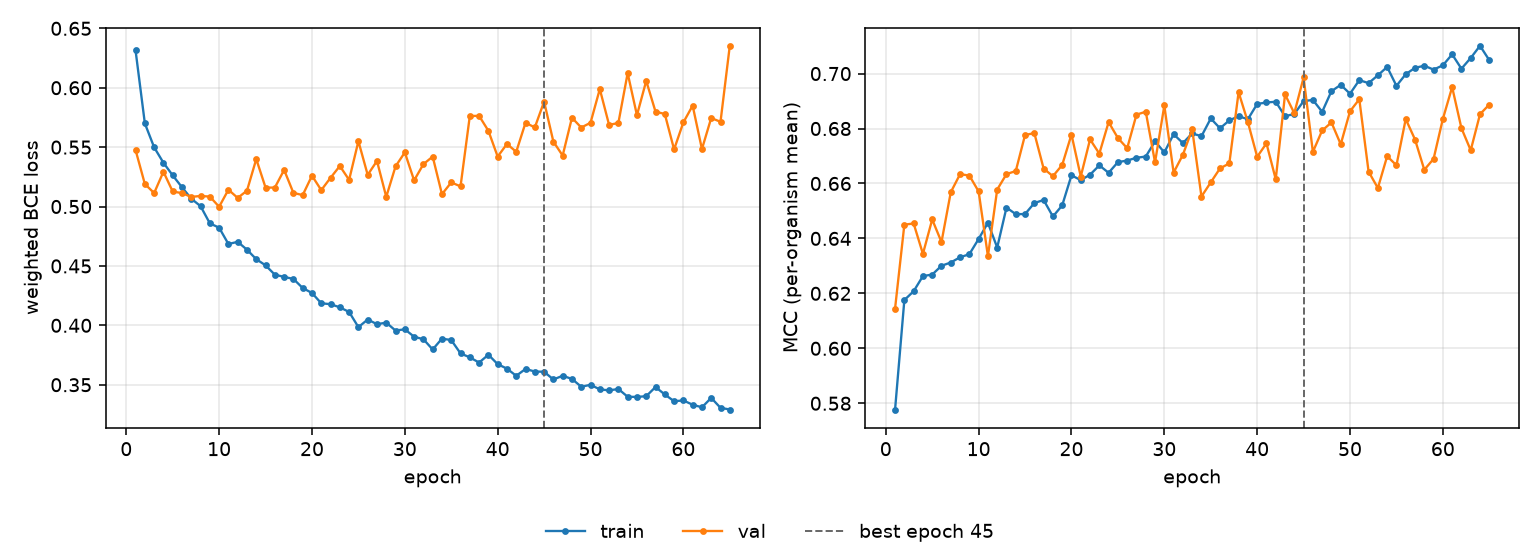

The table this chart was drawn from, first rows:
epoch, tr_loss, vl_loss, tr_mcc, vl_mcc, is_best
1, 0.6313, 0.5475, 0.5777, 0.6145, False
2, 0.57, 0.519, 0.6176, 0.645, False
3, 0.5498, 0.5113, 0.6208, 0.6454, False
4, 0.5369, 0.5293, 0.6263, 0.6344, False
5, 0.5262, 0.5127, 0.6268, 0.6469, False
6, 0.5162, 0.5113, 0.63, 0.6387, False
7, 0.5066, 0.5081, 0.6312, 0.6568, False
8, 0.5003, 0.5089, 0.6331, 0.6634, False
9, 0.4859, 0.5084, 0.6343, 0.6629, False
10, 0.4822, 0.4998, 0.6398, 0.6571, False
11, 0.4685, 0.5142, 0.6457, 0.6336, False
12, 0.4703, 0.5072, 0.6367, 0.6578, False
13, 0.4637, 0.5134, 0.6512, 0.6634, False
14, 0.4557, 0.5399, 0.6488, 0.6645, False
15, 0.4505, 0.5159, 0.6489, 0.6777, False
16, 0.4426, 0.5159, 0.6529, 0.6783, False
17, 0.4408, 0.5308, 0.654, 0.6654, False
18, 0.4391, 0.5115, 0.648, 0.6626, False
19, 0.4314, 0.5096, 0.652, 0.6667, False
20, 0.4272, 0.5259, 0.663, 0.6778, False
21, 0.4186, 0.5138, 0.6612, 0.6625, False
22, 0.4178, 0.5242, 0.6632, 0.676, False
23, 0.4151, 0.5341, 0.6666, 0.6709, False
24, 0.4113, 0.5224, 0.6639, 0.6823, False
25, 0.3985, 0.555, 0.6678, 0.6765, False
26, 0.4049, 0.5267, 0.6683, 0.6728, False
27, 0.401, 0.5384, 0.6694, 0.685, False
28, 0.4023, 0.5082, 0.6698, 0.6861, False
29, 0.3956, 0.5338, 0.6753, 0.6677, False
30, 0.3967, 0.5456, 0.6713, 0.6884, False
31, 0.3904, 0.522, 0.6779, 0.664, False
32, 0.3883, 0.5357, 0.6747, 0.6704, False
33, 0.3797, 0.542, 0.6782, 0.6797, False
34, 0.3888, 0.5104, 0.6772, 0.6552, False
35, 0.3876, 0.5203, 0.6837, 0.6604, False
36, 0.3764, 0.517, 0.6801, 0.6655, False
37, 0.373, 0.5762, 0.683, 0.6673, False
38, 0.3687, 0.5763, 0.6845, 0.6932, False
39, 0.3752, 0.5638, 0.6834, 0.6823, False
40, 0.3673, 0.542, 0.6889, 0.6697, False
41, 0.3635, 0.5527, 0.6895, 0.6746, False
42, 0.3575, 0.5461, 0.6897, 0.6615, False
43, 0.3633, 0.5705, 0.6845, 0.6924, False
44, 0.3611, 0.5666, 0.6853, 0.6856, False
45, 0.3609, 0.5883, 0.69, 0.6986, True
46, 0.3544, 0.5546, 0.6904, 0.6715, False
47, 0.3576, 0.5429, 0.6861, 0.6793, False
48, 0.3549, 0.5748, 0.6936, 0.6822, False
49, 0.3483, 0.5665, 0.6959, 0.6743, False
50, 0.3499, 0.5705, 0.6927, 0.6863, False
51, 0.3461, 0.5989, 0.6976, 0.6907, False
52, 0.3452, 0.5687, 0.6965, 0.6643, False
53, 0.3464, 0.5704, 0.6994, 0.6583, False
54, 0.3399, 0.6123, 0.7024, 0.6699, False
55, 0.3397, 0.5769, 0.6955, 0.6666, False
56, 0.3404, 0.6058, 0.6998, 0.6834, False
57, 0.3481, 0.5799, 0.7021, 0.676, False
58, 0.3418, 0.5779, 0.7028, 0.665, False
59, 0.3361, 0.5481, 0.7014, 0.6689, False
60, 0.3368, 0.5708, 0.703, 0.6835, False
... 5 more rows
